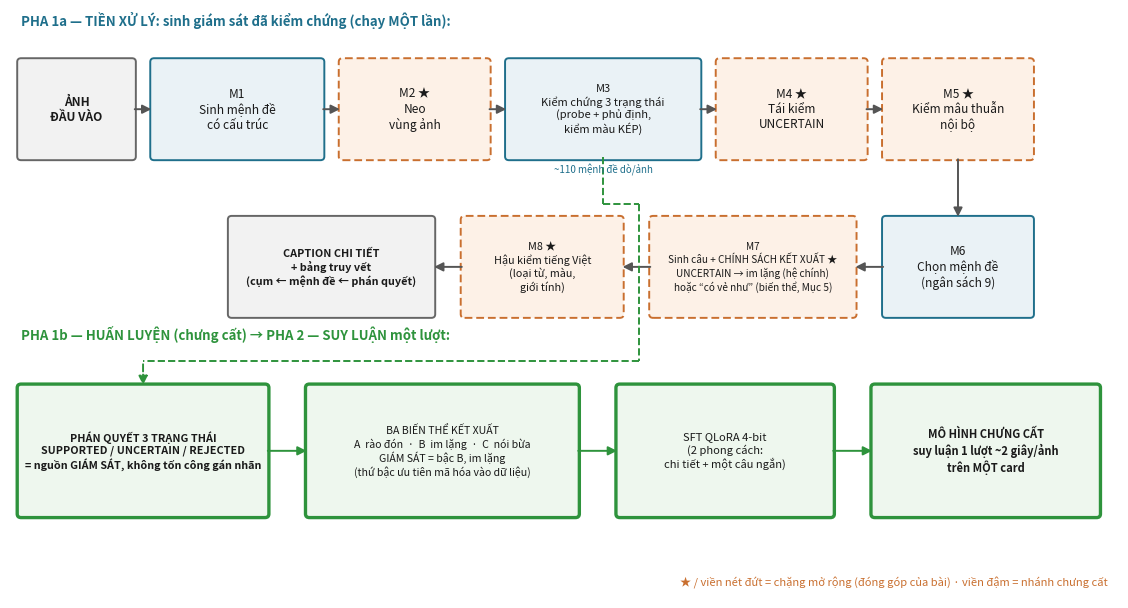

Recreate this plot in Python.
#!/usr/bin/env python
"""Vẽ Hình 1 của bài báo — sơ đồ quy trình VSPS + nhánh chưng cất, nhãn tiếng Việt.

    python research/scripts/plot_workflow.py --out research/paper/figures/hinh1_quytrinh.png

Yêu cầu trưởng nhóm (18/08): hình quy trình rõ ràng, hoàn toàn tiếng Việt.
Sinh bằng script thay vì vẽ tay để: (1) sửa một nhãn là chạy lại 5 giây,
(2) phong cách đồng nhất với Hình 2, (3) có cả PNG 300dpi lẫn PDF cho LaTeX.
"""
from __future__ import annotations

import argparse
import sys
from pathlib import Path


def main() -> int:
    parser = argparse.ArgumentParser(description=__doc__)
    parser.add_argument("--out", default="research/paper/figures/hinh1_quytrinh.png")
    args = parser.parse_args()

    import matplotlib
    matplotlib.use("Agg")
    import matplotlib.pyplot as plt
    from matplotlib.patches import FancyArrowPatch, FancyBboxPatch

    fig, ax = plt.subplots(figsize=(11.5, 6.2))
    ax.set_xlim(0, 100); ax.set_ylim(0, 56); ax.axis("off")

    C_MAIN = "#eaf2f6"; C_EDGE = "#1f6f8b"      # chặng chính
    C_EXT  = "#fdf1e7"; C_EEDG = "#c96f2f"      # chặng mở rộng (đóng góp)
    C_DIS  = "#eef7ee"; C_DEDG = "#2e933c"      # nhánh chưng cất

    def box(x, y, w, h, text, fc, ec, fs=8.6, bold=False, ls="-", lw=1.4):
        # Category is encoded TWICE -- colour AND border style -- because the
        # grayscale proof showed all three box families collapsing into the
        # same light gray. Proceedings may print in black and white, and a
        # figure whose meaning lives only in hue does not survive that.
        ax.add_patch(FancyBboxPatch((x, y), w, h, boxstyle="round,pad=0.35",
                                    fc=fc, ec=ec, lw=lw, linestyle=ls))
        ax.text(x + w/2, y + h/2, text, ha="center", va="center", fontsize=fs,
                fontweight="bold" if bold else "normal", color="#1a1a1a")

    def arrow(x1, y1, x2, y2, color="#555", style="-|>", lw=1.4, ls="-"):
        ax.add_patch(FancyArrowPatch((x1, y1), (x2, y2), arrowstyle=style,
                                     mutation_scale=13, color=color, lw=lw,
                                     linestyle=ls))

    # ---- hàng trên: giai đoạn 1, các chặng chính ----
    y1 = 42; h = 9
    box(1,  y1, 10, h, "ẢNH\nĐẦU VÀO", "#f2f2f2", "#666", bold=True)
    box(13, y1, 15, h, "M1\nSinh mệnh đề\ncó cấu trúc", C_MAIN, C_EDGE)
    box(30, y1, 13, h, "M2 ★\nNeo\nvùng ảnh", C_EXT, C_EEDG, ls=(0, (4, 2)))
    box(45, y1, 17, h, "M3\nKiểm chứng 3 trạng thái\n(probe + phủ định,\nkiểm màu KÉP)", C_MAIN, C_EDGE, fs=8)
    ax.text(53.5, y1 - 1.6, "~110 mệnh đề dò/ảnh", ha="center", fontsize=7,
            style="italic", color=C_EDGE)
    box(64, y1, 13, h, "M4 ★\nTái kiểm\nUNCERTAIN", C_EXT, C_EEDG, ls=(0, (4, 2)))
    box(79, y1, 13, h, "M5 ★\nKiểm mâu thuẫn\nnội bộ", C_EXT, C_EEDG, ls=(0, (4, 2)))
    for xa, xb in ((11, 13), (28, 30), (43, 45), (62, 64), (77, 79)):
        arrow(xa, y1 + h/2, xb, y1 + h/2)

    # ---- hàng giữa: chọn & sinh câu ----
    y2 = 27
    box(79, y2, 13, h, "M6\nChọn mệnh đề\n(ngân sách 9)", C_MAIN, C_EDGE)
    arrow(85.5, y1, 85.5, y2 + h)
    box(58, y2, 18, h, "M7\nSinh câu + CHÍNH SÁCH KẾT XUẤT ★\nUNCERTAIN → im lặng (hệ chính)\nhoặc “có vẻ như” (biến thể, Mục 5)", C_EXT, C_EEDG, fs=7.2, ls=(0, (4, 2)))
    arrow(79, y2 + h/2, 76, y2 + h/2)
    box(41, y2, 14, h, "M8 ★\nHậu kiểm tiếng Việt\n(loại từ, màu,\ngiới tính)", C_EXT, C_EEDG, fs=7.8, ls=(0, (4, 2)))
    arrow(58, y2 + h/2, 55, y2 + h/2)
    box(20, y2, 18, h, "CAPTION CHI TIẾT\n+ bảng truy vết\n(cụm ← mệnh đề ← phán quyết)", "#f2f2f2", "#666", fs=7.8, bold=True)
    arrow(41, y2 + h/2, 38, y2 + h/2)

    # ---- hàng dưới: nhánh chưng cất (giai đoạn 2) ----
    y3 = 8
    box(1, y3, 22, 12,
        "PHÁN QUYẾT 3 TRẠNG THÁI\nSUPPORTED / UNCERTAIN / REJECTED\n= nguồn GIÁM SÁT, không tốn công gán nhãn",
        C_DIS, C_DEDG, fs=7.8, bold=True, lw=2.4)
    # Đường xuống nhánh chưng cất đi theo HÀNH LANG trống giữa các hộp
    # (x=56.5 nằm giữa M8 và M7), rồi rẽ trái dưới hàng giữa — bản đầu vẽ
    # đường chéo thẳng cắt ngang hộp CAPTION lẫn tiêu đề giai đoạn 2.
    ax.plot([53.5, 53.5], [y1, y2 + h + 1.5], color=C_DEDG, ls="--", lw=1.4)
    ax.plot([53.5, 56.7], [y2 + h + 1.5, y2 + h + 1.5], color=C_DEDG, ls="--", lw=1.4)
    ax.plot([56.7, 56.7], [y2 + h + 1.5, y3 + 14.5], color=C_DEDG, ls="--", lw=1.4)
    ax.plot([56.7, 12], [y3 + 14.5, y3 + 14.5], color=C_DEDG, ls="--", lw=1.4)
    arrow(12, y3 + 14.5, 12, y3 + 12, color=C_DEDG, ls="--")
    box(27, y3, 24, 12,
        "BA BIẾN THỂ KẾT XUẤT\nA  rào đón  ·  B  im lặng  ·  C  nói bừa\nGIÁM SÁT = bậc B, im lặng\n(thứ bậc ưu tiên mã hóa vào dữ liệu)",
        C_DIS, C_DEDG, fs=7.6, lw=2.4)
    arrow(23, y3 + 6, 27, y3 + 6, color=C_DEDG)
    box(55, y3, 19, 12, "SFT QLoRA 4-bit\n(2 phong cách:\nchi tiết + một câu ngắn)", C_DIS, C_DEDG, fs=8, lw=2.4)
    arrow(51, y3 + 6, 55, y3 + 6, color=C_DEDG)
    box(78, y3, 20, 12, "MÔ HÌNH CHƯNG CẤT\nsuy luận 1 lượt ~2 giây/ảnh\ntrên MỘT card", C_DIS, C_DEDG, fs=8, bold=True, lw=2.4)
    arrow(74, y3 + 6, 78, y3 + 6, color=C_DEDG)

    ax.text(1, 54.5, "PHA 1a — TIỀN XỬ LÝ: sinh giám sát đã kiểm chứng (chạy MỘT lần):", fontsize=9.5,
            fontweight="bold", color=C_EDGE)
    ax.text(1, 24.6, "PHA 1b — HUẤN LUYỆN (chưng cất) → PHA 2 — SUY LUẬN một lượt:", fontsize=9.5,
            fontweight="bold", color=C_DEDG)
    ax.text(99, 1.2, "★ / viền nét đứt = chặng mở rộng (đóng góp của bài) · viền đậm = nhánh chưng cất", fontsize=8,
            ha="right", color="#c96f2f")

    fig.tight_layout()
    out = Path(args.out); out.parent.mkdir(parents=True, exist_ok=True)
    fig.savefig(out, dpi=300); fig.savefig(out.with_suffix(".pdf"))
    print(f"  đã ghi {out} và {out.with_suffix('.pdf')}")
    return 0


if __name__ == "__main__":
    sys.exit(main())
